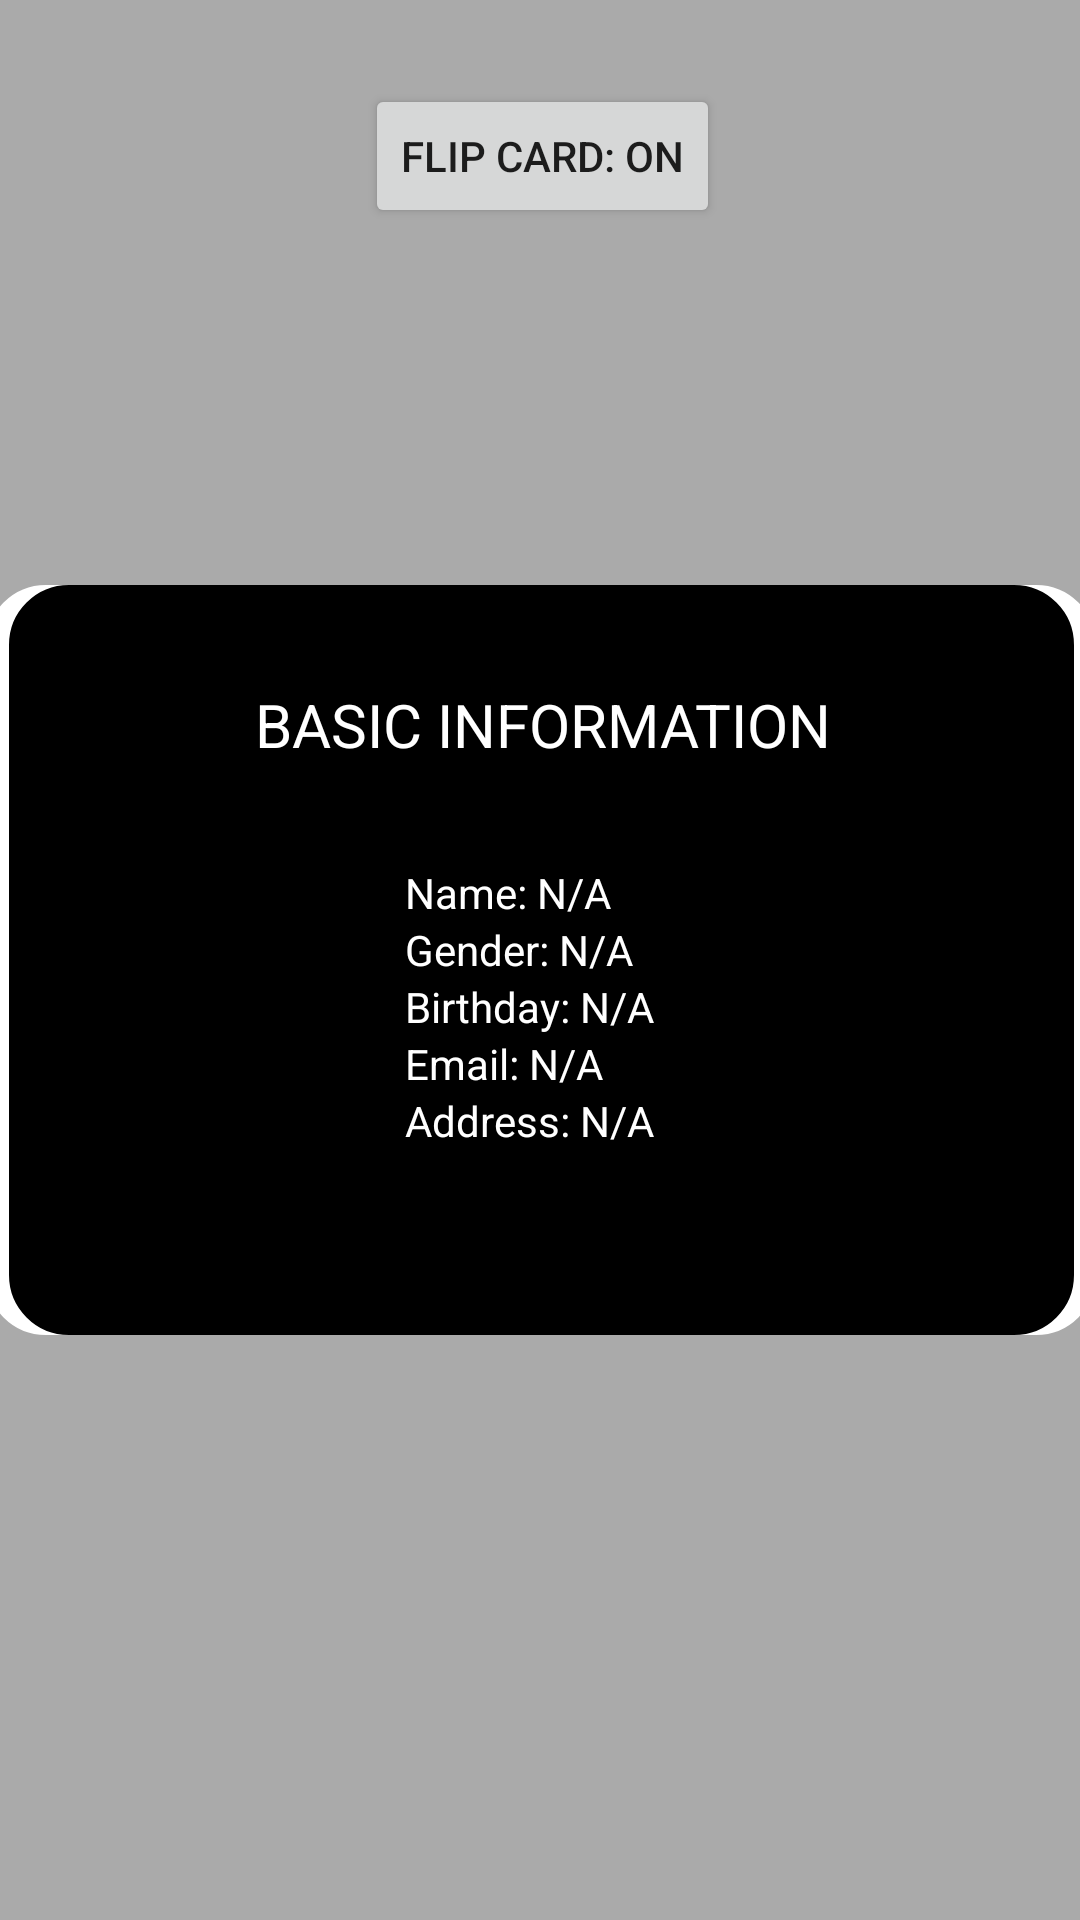

Here is an Android app screen rendered from its layout file. Give the layout XML and the strings, colors and styles it references.
<!-- AndroidManifest.xml: application theme AppTheme -->
<!-- res/layout/fragment_home.xml -->
<?xml version="1.0" encoding="utf-8"?>
<FrameLayout xmlns:android="http://schemas.android.com/apk/res/android"
    xmlns:app="http://schemas.android.com/apk/res-auto"
    xmlns:tools="http://schemas.android.com/tools"
    android:id="@+id/fl_content_home"
    android:layout_width="match_parent"
    android:layout_height="match_parent"
    android:clickable="true"
    android:focusable="true"
    tools:context=".ui.home.HomeFragment">
    
    
    <androidx.constraintlayout.widget.ConstraintLayout
        android:layout_width="match_parent"
        android:layout_height="match_parent"
        android:background="@android:color/darker_gray">

        
        <androidx.constraintlayout.widget.ConstraintLayout
            android:id="@+id/layoutCard_front"
            android:layout_width="370dp"
            android:layout_height="250dp"
            android:background="@drawable/layout_card_border"
            app:layout_constraintBottom_toBottomOf="parent"
            app:layout_constraintEnd_toEndOf="parent"
            app:layout_constraintStart_toStartOf="parent"
            app:layout_constraintTop_toTopOf="parent">
            <androidx.constraintlayout.widget.ConstraintLayout
                android:layout_width="355dp"
                android:layout_height="250dp"
                android:background="@drawable/layout_card_border"
                android:backgroundTint="@android:color/background_dark"
                app:layout_constraintBottom_toBottomOf="parent"
                app:layout_constraintEnd_toEndOf="parent"
                app:layout_constraintStart_toStartOf="parent"
                app:layout_constraintTop_toTopOf="parent">

                <LinearLayout
                    android:id="@+id/linearLayout2"
                    android:layout_width="wrap_content"
                    android:layout_height="wrap_content"
                    app:layout_constraintBottom_toTopOf="@+id/tableLayout"
                    app:layout_constraintEnd_toEndOf="parent"
                    app:layout_constraintStart_toStartOf="parent"
                    app:layout_constraintTop_toTopOf="parent"
                    app:layout_constraintVertical_bias="0.5">

                    <TextView
                        android:id="@+id/txt_front_header_card"
                        android:layout_width="wrap_content"
                        android:layout_height="wrap_content"
                        android:gravity="center"
                        android:text="@string/front_header_card"
                        android:textColor="@android:color/white"
                        android:textSize="20sp" />
                </LinearLayout>

                <LinearLayout
                    android:layout_width="wrap_content"
                    android:layout_height="wrap_content"
                    app:layout_constraintBottom_toBottomOf="parent"
                    app:layout_constraintEnd_toStartOf="@+id/tableLayout"
                    app:layout_constraintStart_toStartOf="parent"
                    app:layout_constraintTop_toTopOf="parent"
                    app:layout_constraintVertical_bias="0.6">

                    <ImageView
                        android:id="@+id/imgQRInfo"
                        android:layout_width="300px"
                        android:layout_height="300px"
                        android:scaleType="fitXY"/>
                </LinearLayout>

                <TableLayout
                    android:id="@+id/tableLayout"
                    android:layout_width="190dp"
                    android:layout_height="wrap_content"
                    app:layout_constraintBottom_toBottomOf="parent"
                    app:layout_constraintEnd_toEndOf="parent"
                    app:layout_constraintHorizontal_bias="0.8"
                    app:layout_constraintStart_toStartOf="parent"
                    app:layout_constraintTop_toTopOf="parent"
                    app:layout_constraintVertical_bias="0.6">

                    <TableRow>

                        <TextView
                            android:id="@+id/txt_Name"
                            android:textColor="@color/whiteTextColor"
                            android:layout_width="wrap_content"
                            android:layout_height="wrap_content"
                            android:text="@string/txt_Name" />
                    </TableRow>

                    <TableRow>

                        <TextView
                            android:id="@+id/txt_Gender"
                            android:layout_width="wrap_content"
                            android:layout_height="wrap_content"
                            android:textColor="@color/whiteTextColor"
                            android:text="@string/txt_Gender" />
                    </TableRow>

                    <TableRow>

                        <TextView
                            android:id="@+id/txt_Birthday"
                            android:layout_width="wrap_content"
                            android:layout_height="wrap_content"
                            android:textColor="@color/whiteTextColor"
                            android:text="@string/txt_birthday" />
                    </TableRow>

                    <TableRow>

                        <TextView
                            android:id="@+id/txt_Email"
                            android:layout_width="wrap_content"
                            android:layout_height="wrap_content"
                            android:textColor="@color/whiteTextColor"
                            android:autoLink="email"
                            android:text="@string/txt_Email" />
                    </TableRow>

                    <TableRow>

                        <TextView
                            android:id="@+id/txt_Address"
                            android:layout_width="wrap_content"
                            android:layout_height="wrap_content"
                            android:autoLink="map"
                            android:textColor="@color/whiteTextColor"
                            android:text="@string/txt_Address" />
                    </TableRow>
                </TableLayout>
            </androidx.constraintlayout.widget.ConstraintLayout>
        </androidx.constraintlayout.widget.ConstraintLayout>

        
        <androidx.constraintlayout.widget.ConstraintLayout
            android:id="@+id/layoutCard_behind"
            android:layout_width="370dp"
            android:layout_height="wrap_content"
            android:minHeight="250dp"
            android:visibility="gone"
            android:background="@drawable/layout_card_border"
            app:layout_constraintBottom_toBottomOf="parent"
            app:layout_constraintEnd_toEndOf="parent"
            app:layout_constraintStart_toStartOf="parent"
            app:layout_constraintTop_toTopOf="parent">
            <androidx.constraintlayout.widget.ConstraintLayout
                android:layout_width="355dp"
                android:layout_height="wrap_content"
                android:minHeight="250dp"
                android:background="@drawable/layout_card_border"
                android:backgroundTint="@android:color/background_dark"
                app:layout_constraintBottom_toBottomOf="parent"
                app:layout_constraintEnd_toEndOf="parent"
                app:layout_constraintStart_toStartOf="parent"
                app:layout_constraintTop_toTopOf="parent">

                <LinearLayout
                    android:id="@+id/linearLayout2_behind"
                    android:layout_width="wrap_content"
                    android:layout_height="wrap_content"
                    app:layout_constraintBottom_toTopOf="@+id/gvUrl"
                    app:layout_constraintEnd_toEndOf="parent"
                    app:layout_constraintStart_toStartOf="parent"
                    app:layout_constraintTop_toTopOf="parent"
                    app:layout_constraintVertical_bias="0.3">

                    <TextView
                        android:id="@+id/txt_behind_header_card"
                        android:layout_width="wrap_content"
                        android:layout_height="wrap_content"
                        android:gravity="center"
                        android:text="@string/behind_header_card"
                        android:textColor="@android:color/holo_blue_bright"
                        android:textSize="18sp" />
                </LinearLayout>

                <LinearLayout
                    android:layout_width="wrap_content"
                    android:layout_height="wrap_content"
                    app:layout_constraintBottom_toBottomOf="parent"
                    app:layout_constraintEnd_toStartOf="@+id/gvUrl"
                    app:layout_constraintStart_toStartOf="parent"
                    app:layout_constraintTop_toTopOf="parent"
                    app:layout_constraintVertical_bias="0.6"
                    app:layout_constraintHorizontal_bias="0.5">

                    <ImageView
                        android:id="@+id/imgQRUrl"
                        android:scaleType="fitXY"
                        android:layout_width="330px"
                        android:layout_height="330px" />
                </LinearLayout>

                <GridView
                    android:id="@+id/gvUrl"
                    android:layout_width="200dp"
                    android:layout_height="wrap_content"
                    android:horizontalSpacing="4dp"
                    android:numColumns="5"
                    android:verticalSpacing="13dp"
                    app:layout_constraintBottom_toBottomOf="parent"
                    app:layout_constraintEnd_toEndOf="parent"
                    app:layout_constraintHorizontal_bias="1.0"
                    app:layout_constraintStart_toStartOf="parent"
                    app:layout_constraintTop_toTopOf="parent"
                    app:layout_constraintVertical_bias="0.5">
                </GridView>
            </androidx.constraintlayout.widget.ConstraintLayout>

        </androidx.constraintlayout.widget.ConstraintLayout>

        <Button
            android:id="@+id/btnControlFlip"
            android:layout_width="wrap_content"
            android:layout_height="wrap_content"
            android:layout_marginTop="28dp"
            android:text="@string/btn_flip_on"
            app:layout_constraintEnd_toEndOf="parent"
            app:layout_constraintHorizontal_bias="0.503"
            app:layout_constraintStart_toStartOf="parent"
            app:layout_constraintTop_toTopOf="parent" />

    </androidx.constraintlayout.widget.ConstraintLayout>

</FrameLayout>
<!-- resources referenced by this layout -->
<resources>
  <color name="whiteTextColor">#fff</color>
  <!-- drawable layout_card_border (drawable) -->
  <?xml version="1.0" encoding="utf-8"?>
  <shape xmlns:android="http://schemas.android.com/apk/res/android">
      android:shape="rectangle"
      android:padding="10dp">
  
      <solid android:color="#FFFFFF" />
      <corners
          android:bottomRightRadius="15dp"
          android:bottomLeftRadius="15dp"
          android:topLeftRadius="15dp"
          android:topRightRadius="15dp" />
      
      <stroke android:width="10dp" android:color="@color/white" />
  </shape>
  <string name="behind_header_card">ONE TOUCH CONNECT</string>
  <string name="btn_flip_on">Flip Card: On</string>
  <string name="front_header_card">BASIC INFORMATION</string>
  <string name="txt_Address">Address: N/A</string>
  <string name="txt_Email">Email: N/A</string>
  <string name="txt_Gender">Gender: N/A</string>
  <string name="txt_Name">Name: N/A</string>
  <string name="txt_birthday">Birthday: N/A</string>
  <style name="AppTheme" parent="Theme.AppCompat.Light.DarkActionBar">
          <item name="colorPrimary">@color/colorPrimary</item>
          <item name="colorPrimaryDark">@color/colorPrimaryDark</item>
          <item name="colorAccent">@color/colorAccent</item>
      </style>
  <color name="white">#FFFFFFFF</color>
  <color name="colorPrimary">#FFFFFF</color>
  <color name="colorPrimaryDark">#000</color>
  <color name="colorAccent">#11CFC5</color>
</resources>
